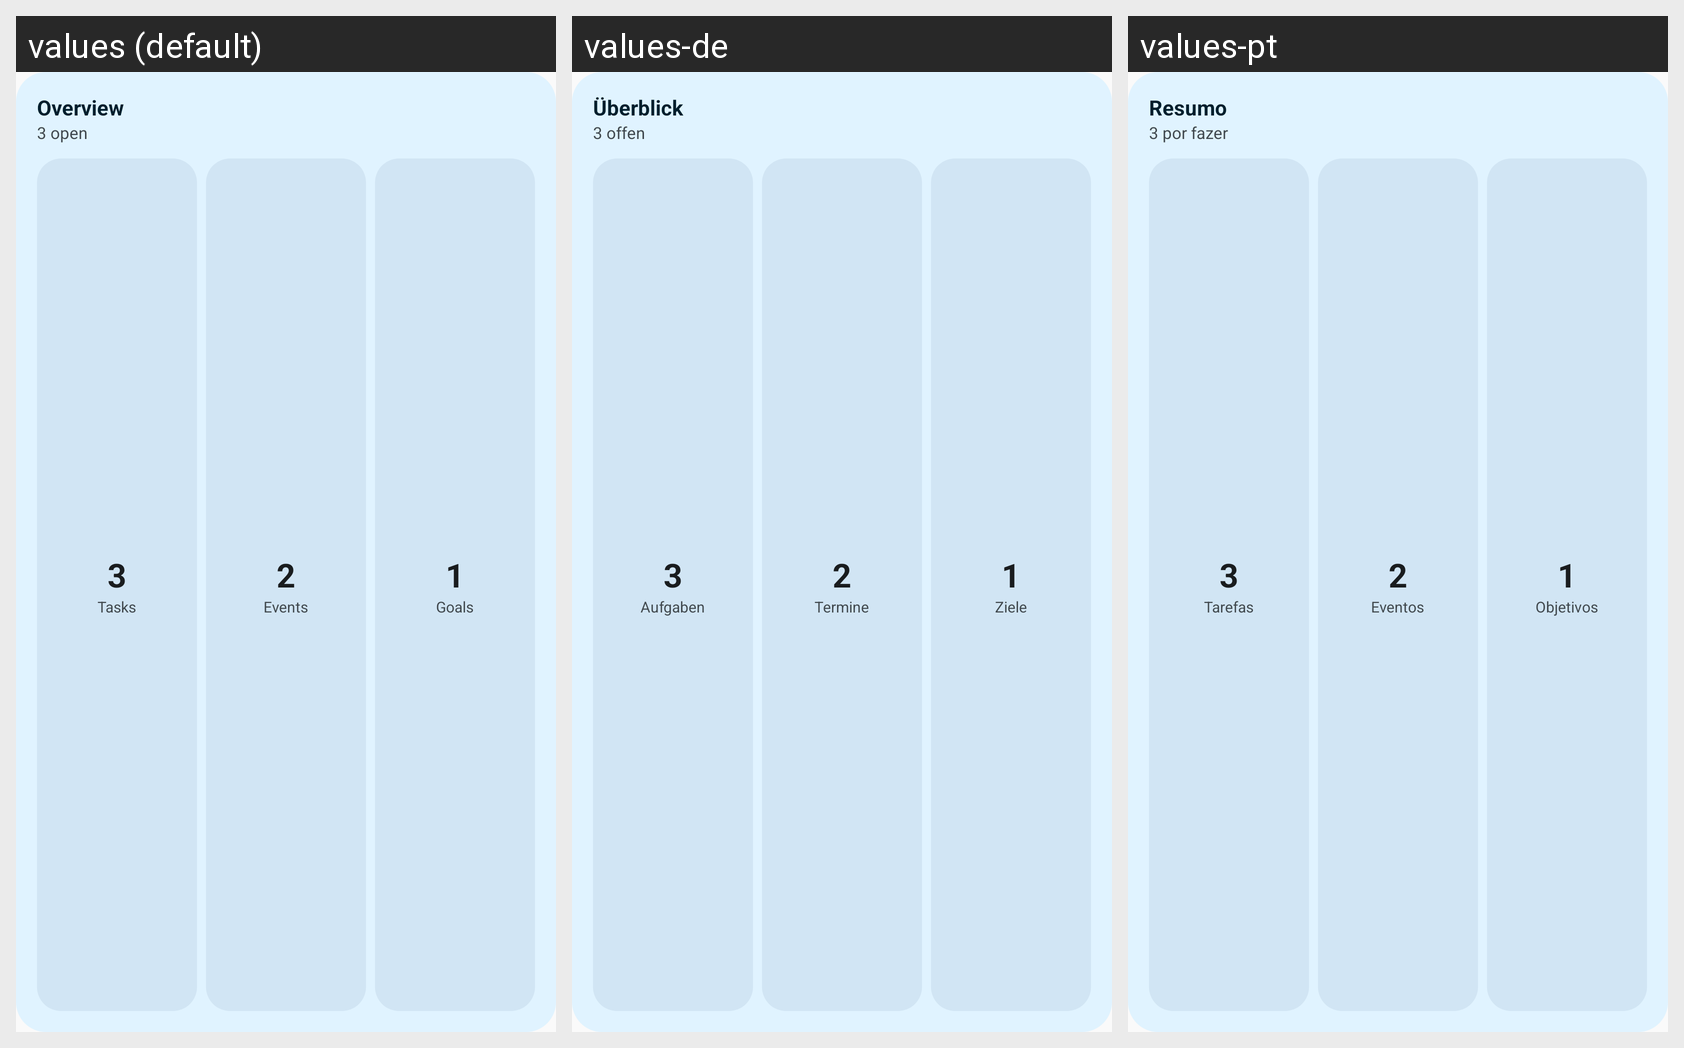

Translations of the strings shown on this Android screen, per locale in the grid:
Android screen res/layout/widget_summary_preview.xml rendered under 3 locales, left to right: values (default), values-de, values-pt. Device: Nexus 5 (rendered at 1080×1920; each locale shown at half size, 540×960, under a caption strip naming it); theme AppTheme.
Other locales in the repository, not shown: values-cs, values-es, values-fr.
Strings drawn on this screen, with the default value and each locale's value (text and hints the layout hard-codes, and strings that could not be matched under every locale, appear in the picture but are not listed):

widget_summary_title
  values: Overview
  values-de: Überblick
  values-pt: Resumo

widget_preview_open
  values: 3 open
  values-de: 3 offen
  values-pt: 3 por fazer

widget_preview_count_three
  values: 3
  values-de: 3
  values-pt: 3

widget_label_tasks
  values: Tasks
  values-de: Aufgaben
  values-pt: Tarefas

widget_preview_count_two
  values: 2
  values-de: 2
  values-pt: 2

widget_label_events
  values: Events
  values-de: Termine
  values-pt: Eventos

widget_preview_count_one
  values: 1
  values-de: 1
  values-pt: 1

widget_label_goals
  values: Goals
  values-de: Ziele
  values-pt: Objetivos
